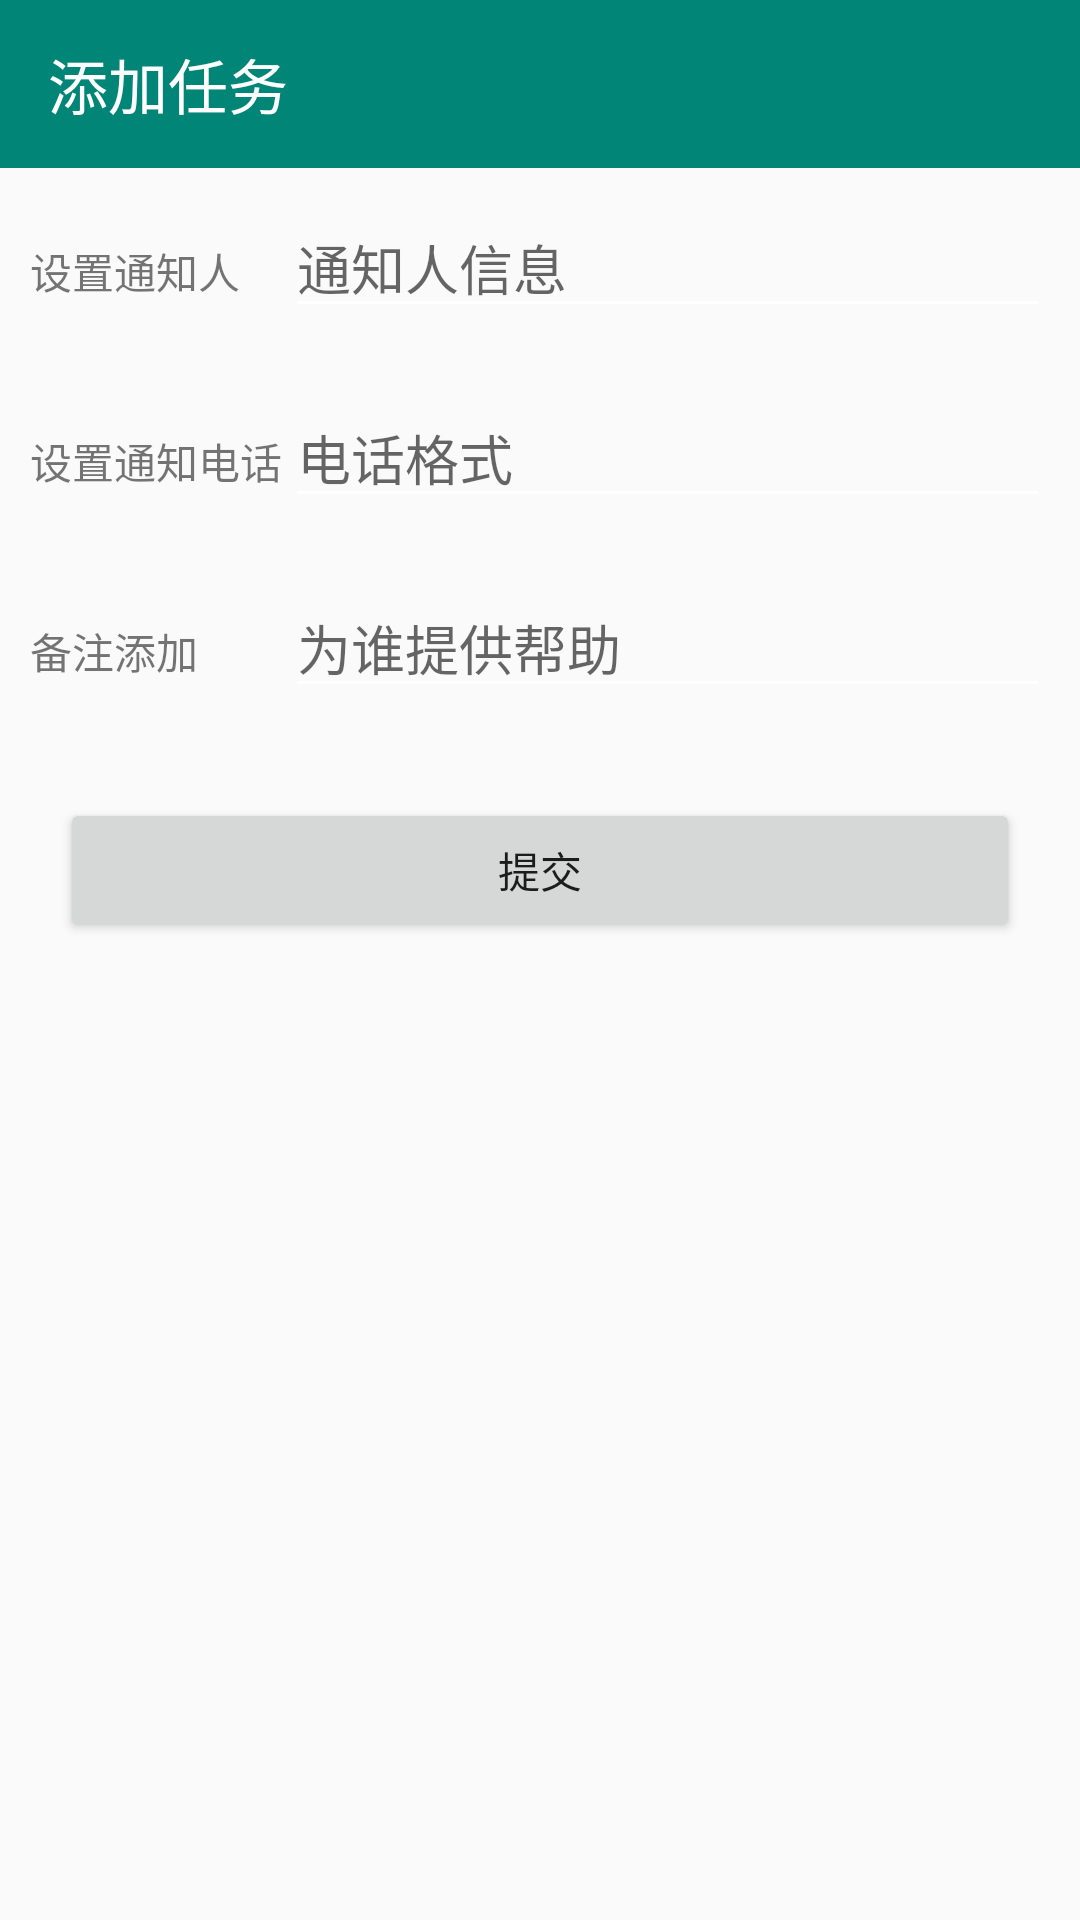

This screen was rendered from an Android layout file. Write that file and the resources it references.
<!-- AndroidManifest.xml: application theme AppTheme -->
<!-- res/layout/activity_add_sms_model.xml -->
<?xml version="1.0" encoding="utf-8"?>
<LinearLayout xmlns:android="http://schemas.android.com/apk/res/android"
              xmlns:app="http://schemas.android.com/apk/res-auto"
              android:layout_width="match_parent"
              android:layout_height="match_parent"
              android:orientation="vertical">

    <androidx.appcompat.widget.Toolbar
        android:id="@+id/toolbar"
        android:gravity="center"
        app:titleTextColor="@color/white"
        android:background="@color/colorPrimary"
        android:layout_width="match_parent"
        android:layout_height="wrap_content"
        app:title="添加任务"/>

    <LinearLayout
        android:layout_width="match_parent"
        android:layout_height="wrap_content"
        android:orientation="horizontal"
        android:padding="10dp">

        <TextView
            android:layout_width="0dp"
            android:layout_height="wrap_content"
            android:layout_weight="0.5"
            android:text="设置通知人"/>

        <EditText
            android:id="@+id/notice_person"
            android:layout_width="0dp"
            android:layout_height="wrap_content"
            android:layout_weight="1.5"
            android:hint="通知人信息"
            android:inputType="text"/>
    </LinearLayout>


    <LinearLayout
        android:layout_width="match_parent"
        android:layout_height="wrap_content"
        android:orientation="horizontal"
        android:padding="10dp">

        <TextView
            android:layout_width="0dp"
            android:layout_height="wrap_content"
            android:layout_weight="0.5"
            android:text="设置通知电话"/>

        <EditText
            android:id="@+id/notice_phone"
            android:layout_width="0dp"
            android:layout_height="wrap_content"
            android:layout_weight="1.5"
            android:ems="10"
            android:hint="电话格式"
            android:inputType="phone"/>
    </LinearLayout>

    <LinearLayout
        android:layout_width="match_parent"
        android:layout_height="wrap_content"
        android:orientation="horizontal"
        android:padding="10dp">

        <TextView
            android:layout_width="0dp"
            android:layout_height="wrap_content"
            android:layout_weight="0.5"
            android:text="备注添加"/>

        <EditText
            android:id="@+id/comment"
            android:layout_width="0dp"
            android:layout_height="wrap_content"
            android:layout_weight="1.5"
            android:hint="为谁提供帮助"/>
    </LinearLayout>


    <androidx.appcompat.widget.AppCompatButton
        android:id="@+id/submit"
        android:layout_width="match_parent"
        android:layout_height="wrap_content"
        android:layout_margin="20dp"
        android:text="提交"/>

</LinearLayout>
<!-- resources referenced by this layout -->
<resources>
  <color name="colorPrimary">#008577</color>
  <color name="white">#ffffff</color>
  <style name="AppTheme" parent="Theme.AppCompat.Light.NoActionBar">
          
          <item name="colorPrimary">@color/colorPrimary</item>
          <item name="colorPrimaryDark">@color/colorPrimaryDark</item>
          <item name="colorAccent">@color/colorAccent</item>
  
          <item name="colorControlNormal">@android:color/white</item>
      </style>
  <color name="colorPrimaryDark">#00574B</color>
  <color name="colorAccent">#008577</color>
</resources>
